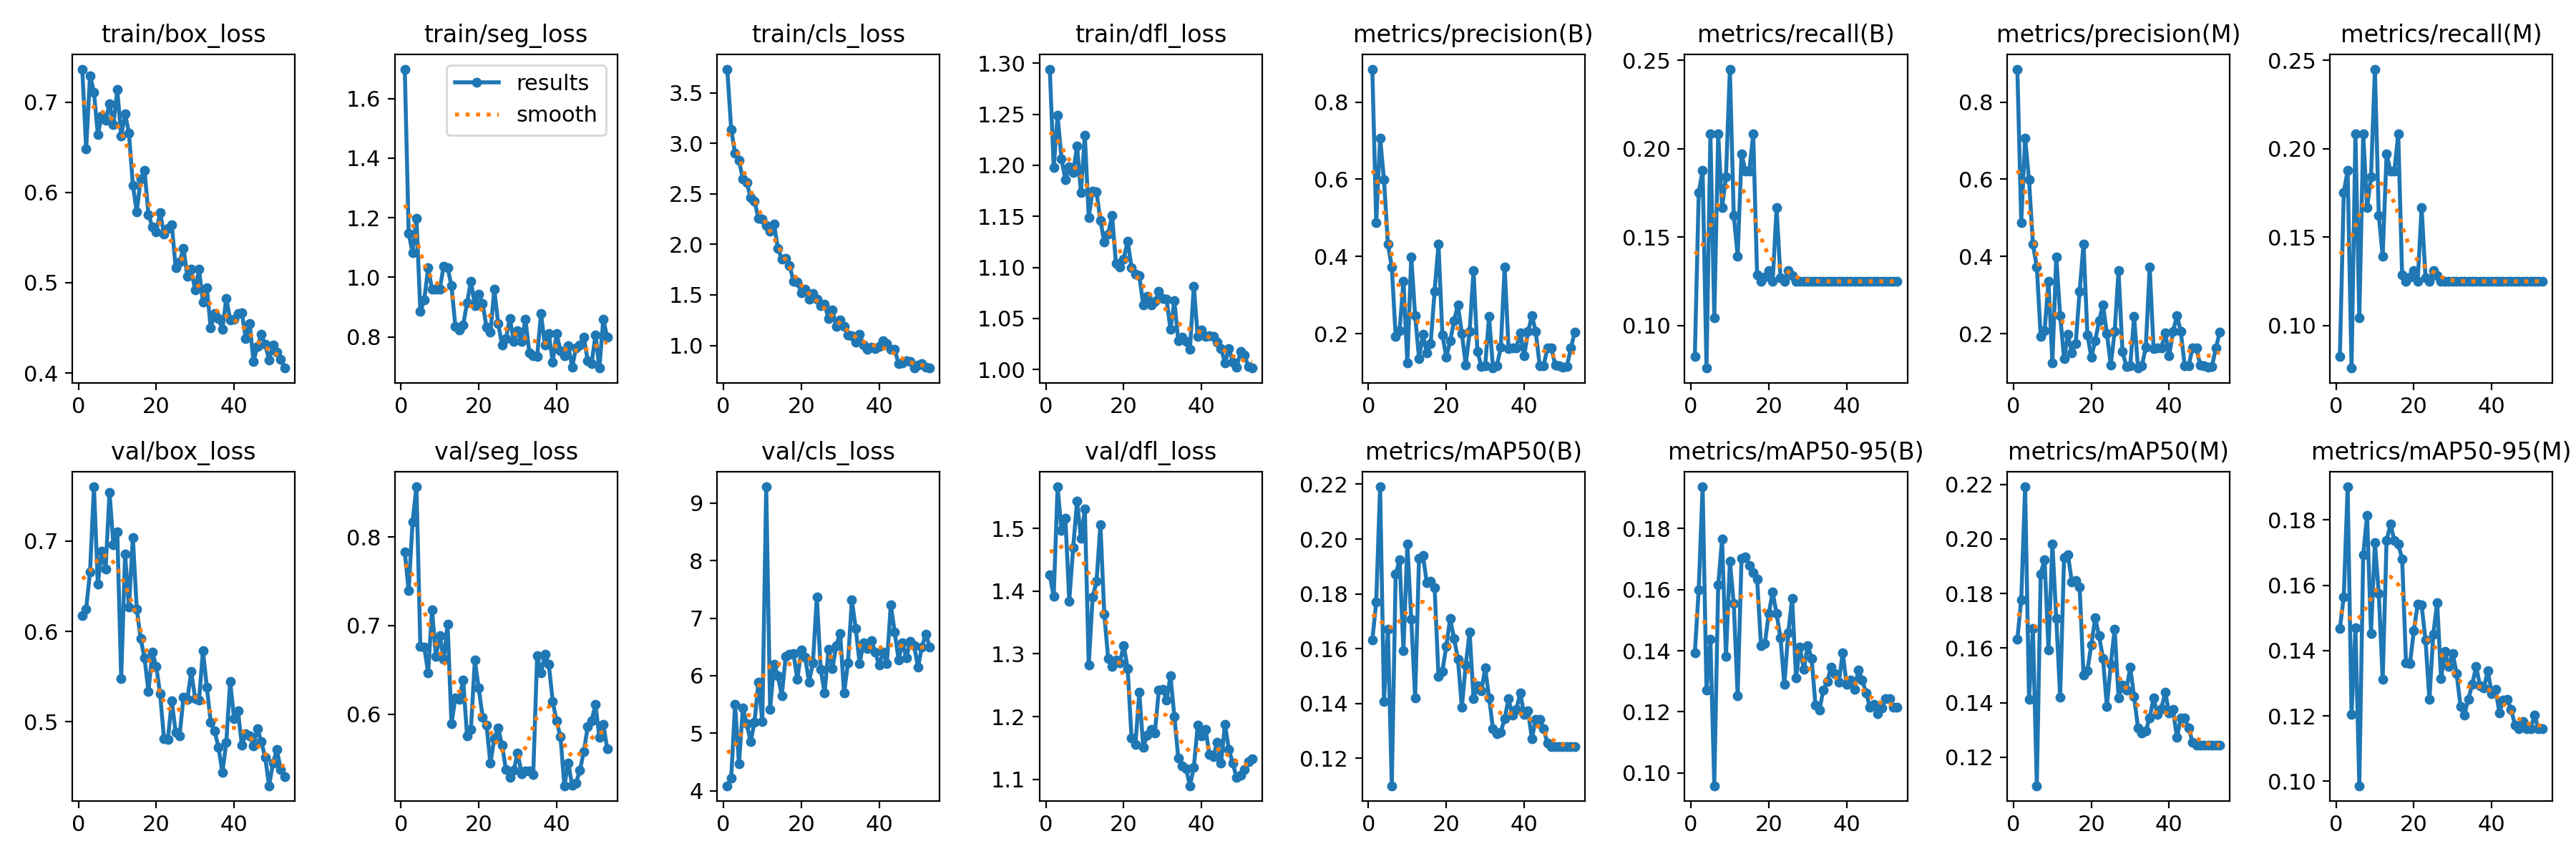

The file beside this chart, header and first rows:
epoch, train/box_loss, train/seg_loss, train/cls_loss, train/dfl_loss, metrics/precision(B), metrics/recall(B), metrics/mAP50(B), metrics/mAP50-95(B), metrics/precision(M), metrics/recall(M), metrics/mAP50(M), metrics/mAP50-95(M), val/box_loss, val/seg_loss, val/cls_loss, val/dfl_loss, lr/pg0, lr/pg1, lr/pg2
1, 0.7365, 1.698, 3.733, 1.294, 0.8854, 0.08258, 0.1631, 0.1393, 0.8854, 0.08258, 0.1632, 0.1467, 0.6179, 0.7831, 4.088, 1.425, 0.0001184, 0.0001184, 0.0001184
2, 0.6484, 1.148, 3.136, 1.198, 0.4885, 0.1752, 0.1771, 0.16, 0.4885, 0.1752, 0.1777, 0.1565, 0.6249, 0.7393, 4.222, 1.391, 0.0002344, 0.0002344, 0.0002344
3, 0.7294, 1.083, 2.902, 1.249, 0.7072, 0.1879, 0.2191, 0.1936, 0.7072, 0.1879, 0.2191, 0.1902, 0.6662, 0.817, 5.498, 1.566, 0.0003476, 0.0003476, 0.0003476
4, 0.7111, 1.198, 2.828, 1.206, 0.5981, 0.07594, 0.1408, 0.127, 0.5981, 0.07594, 0.1412, 0.1204, 0.7601, 0.8567, 4.468, 1.497, 0.0003437, 0.0003437, 0.0003437
5, 0.6641, 0.8869, 2.649, 1.186, 0.4315, 0.2083, 0.1671, 0.1437, 0.4315, 0.2083, 0.1671, 0.1469, 0.6524, 0.6763, 5.442, 1.516, 0.0003437, 0.0003437, 0.0003437
6, 0.6846, 0.9233, 2.611, 1.198, 0.3732, 0.1042, 0.11, 0.09579, 0.3732, 0.1042, 0.1095, 0.09862, 0.6885, 0.6761, 5.167, 1.384, 0.0003393, 0.0003393, 0.0003393
7, 0.6803, 1.032, 2.46, 1.193, 0.193, 0.2083, 0.1872, 0.1615, 0.193, 0.2083, 0.1872, 0.1694, 0.6692, 0.6463, 4.851, 1.469, 0.0003349, 0.0003349, 0.0003349
8, 0.6979, 0.9605, 2.424, 1.219, 0.207, 0.1667, 0.1924, 0.1765, 0.207, 0.1667, 0.1924, 0.1814, 0.754, 0.7178, 5.196, 1.543, 0.0003305, 0.0003305, 0.0003305
9, 0.675, 0.9595, 2.261, 1.173, 0.3361, 0.1841, 0.1593, 0.1381, 0.3361, 0.1841, 0.1593, 0.1452, 0.6962, 0.665, 5.893, 1.484, 0.0003261, 0.0003261, 0.0003261
10, 0.7137, 0.9614, 2.252, 1.23, 0.1236, 0.2451, 0.1982, 0.1693, 0.1236, 0.2451, 0.1982, 0.173, 0.7102, 0.6883, 5.207, 1.53, 0.0003217, 0.0003217, 0.0003217
11, 0.6624, 1.038, 2.187, 1.149, 0.3991, 0.1623, 0.1709, 0.1554, 0.3991, 0.1623, 0.1709, 0.1575, 0.5477, 0.6623, 9.282, 1.282, 0.0003172, 0.0003172, 0.0003172
12, 0.687, 1.033, 2.127, 1.175, 0.2463, 0.1393, 0.1421, 0.1253, 0.2463, 0.1393, 0.1421, 0.1312, 0.6853, 0.7012, 5.416, 1.39, 0.0003128, 0.0003128, 0.0003128
13, 0.6658, 0.9715, 2.203, 1.174, 0.1356, 0.1969, 0.193, 0.1703, 0.1356, 0.1969, 0.193, 0.1736, 0.627, 0.5893, 6.202, 1.415, 0.0003084, 0.0003084, 0.0003084
14, 0.6081, 0.8354, 1.958, 1.146, 0.1975, 0.1875, 0.1941, 0.1706, 0.1975, 0.1875, 0.1942, 0.1787, 0.7042, 0.6183, 6, 1.506, 0.000304, 0.000304, 0.000304
15, 0.5786, 0.8232, 1.855, 1.125, 0.1497, 0.1875, 0.1841, 0.168, 0.1497, 0.1875, 0.1842, 0.1736, 0.6249, 0.6171, 5.653, 1.363, 0.0002996, 0.0002996, 0.0002996
16, 0.615, 0.8395, 1.86, 1.133, 0.1747, 0.2083, 0.1845, 0.1656, 0.1747, 0.2083, 0.1846, 0.1726, 0.5918, 0.6389, 6.33, 1.292, 0.0002951, 0.0002951, 0.0002951
17, 0.6248, 0.9151, 1.793, 1.151, 0.31, 0.1285, 0.1824, 0.1635, 0.31, 0.1285, 0.1824, 0.1681, 0.5705, 0.5755, 6.376, 1.28, 0.0002907, 0.0002907, 0.0002907
18, 0.5755, 0.9875, 1.636, 1.104, 0.4322, 0.125, 0.15, 0.1417, 0.4322, 0.125, 0.1502, 0.1362, 0.5335, 0.583, 6.383, 1.291, 0.0002863, 0.0002863, 0.0002863
19, 0.5619, 0.9043, 1.627, 1.101, 0.1965, 0.1275, 0.1518, 0.1425, 0.1965, 0.1275, 0.1518, 0.1359, 0.5771, 0.6608, 5.935, 1.286, 0.0002819, 0.0002819, 0.0002819
20, 0.5562, 0.9439, 1.524, 1.108, 0.139, 0.1312, 0.1609, 0.1522, 0.139, 0.1312, 0.1612, 0.1461, 0.5616, 0.6292, 6.442, 1.313, 0.0002775, 0.0002775, 0.0002775
21, 0.5775, 0.9132, 1.557, 1.126, 0.1812, 0.125, 0.171, 0.1591, 0.1812, 0.125, 0.171, 0.1543, 0.5309, 0.5968, 6.32, 1.276, 0.0002731, 0.0002731, 0.0002731
22, 0.5541, 0.8324, 1.459, 1.1, 0.2331, 0.1667, 0.1638, 0.1521, 0.2331, 0.1667, 0.1645, 0.1539, 0.4813, 0.5877, 5.891, 1.166, 0.0002686, 0.0002686, 0.0002686
23, 0.5604, 0.8157, 1.516, 1.094, 0.2746, 0.1272, 0.1562, 0.1442, 0.2746, 0.1272, 0.1562, 0.1433, 0.4808, 0.5444, 6.22, 1.156, 0.0002642, 0.0002642, 0.0002642
24, 0.5644, 0.9598, 1.454, 1.092, 0.2005, 0.125, 0.1386, 0.1289, 0.2005, 0.125, 0.1386, 0.125, 0.5232, 0.5726, 7.368, 1.238, 0.0002598, 0.0002598, 0.0002598
25, 0.5166, 0.8449, 1.395, 1.063, 0.1191, 0.1311, 0.1541, 0.1459, 0.1191, 0.1311, 0.1541, 0.145, 0.488, 0.5842, 6.106, 1.151, 0.0002554, 0.0002554, 0.0002554
26, 0.5228, 0.7736, 1.406, 1.072, 0.2053, 0.1283, 0.1661, 0.157, 0.2053, 0.1283, 0.167, 0.1547, 0.4848, 0.5648, 5.702, 1.17, 0.000251, 0.000251, 0.000251
27, 0.5381, 0.7948, 1.266, 1.063, 0.3625, 0.125, 0.1418, 0.1312, 0.3625, 0.125, 0.1418, 0.1314, 0.5271, 0.5371, 6.458, 1.18, 0.0002466, 0.0002466, 0.0002466
28, 0.5072, 0.863, 1.348, 1.067, 0.154, 0.125, 0.1466, 0.1412, 0.154, 0.125, 0.1466, 0.1398, 0.5251, 0.5289, 6.12, 1.174, 0.0002421, 0.0002421, 0.0002421
29, 0.5146, 0.7852, 1.185, 1.076, 0.1156, 0.125, 0.1446, 0.1339, 0.1156, 0.125, 0.1446, 0.1351, 0.5554, 0.5367, 6.527, 1.242, 0.0002377, 0.0002377, 0.0002377
30, 0.4917, 0.8204, 1.255, 1.069, 0.1171, 0.125, 0.1529, 0.1417, 0.1171, 0.125, 0.1529, 0.1391, 0.5259, 0.5565, 6.737, 1.244, 0.0002333, 0.0002333, 0.0002333
31, 0.5146, 0.7843, 1.189, 1.069, 0.2442, 0.125, 0.1421, 0.1375, 0.2442, 0.125, 0.1421, 0.133, 0.5238, 0.533, 5.696, 1.226, 0.0002289, 0.0002289, 0.0002289
32, 0.4788, 0.8593, 1.103, 1.039, 0.1107, 0.125, 0.1307, 0.1221, 0.1107, 0.125, 0.1307, 0.1229, 0.5786, 0.536, 6.22, 1.265, 0.0002245, 0.0002245, 0.0002245
33, 0.4947, 0.7477, 1.097, 1.067, 0.1175, 0.125, 0.1289, 0.1205, 0.1175, 0.125, 0.1289, 0.1203, 0.5387, 0.5362, 7.313, 1.2, 0.0002201, 0.0002201, 0.0002201
34, 0.4496, 0.7378, 1.033, 1.028, 0.1639, 0.125, 0.1296, 0.127, 0.1639, 0.125, 0.1297, 0.1251, 0.4999, 0.5317, 6.817, 1.134, 0.0002156, 0.0002156, 0.0002156
35, 0.4659, 0.7343, 1.109, 1.032, 0.3723, 0.125, 0.1345, 0.1298, 0.3723, 0.125, 0.1345, 0.1296, 0.4901, 0.6656, 6.216, 1.121, 0.0002112, 0.0002112, 0.0002112
36, 0.4604, 0.8782, 1.005, 1.027, 0.1617, 0.125, 0.1417, 0.1346, 0.1617, 0.125, 0.1417, 0.1351, 0.4717, 0.6469, 6.573, 1.117, 0.0002068, 0.0002068, 0.0002068
37, 0.4484, 0.7732, 0.964, 1.02, 0.1628, 0.125, 0.1357, 0.1326, 0.1628, 0.125, 0.1357, 0.1293, 0.4441, 0.6672, 6.471, 1.09, 0.0002024, 0.0002024, 0.0002024
38, 0.4826, 0.8124, 0.9817, 1.082, 0.1633, 0.125, 0.1379, 0.1297, 0.1633, 0.125, 0.1379, 0.1285, 0.4772, 0.6565, 6.615, 1.119, 0.000198, 0.000198, 0.000198
39, 0.4591, 0.7157, 0.9722, 1.032, 0.2022, 0.125, 0.1438, 0.1393, 0.2022, 0.125, 0.1438, 0.1339, 0.5449, 0.6146, 6.408, 1.186, 0.0001935, 0.0001935, 0.0001935
40, 0.4592, 0.8118, 0.9879, 1.039, 0.1419, 0.125, 0.1361, 0.1289, 0.1419, 0.125, 0.1361, 0.1269, 0.5036, 0.592, 6.182, 1.169, 0.0001891, 0.0001891, 0.0001891
41, 0.4663, 0.7532, 1.05, 1.032, 0.2048, 0.125, 0.1374, 0.1305, 0.2048, 0.125, 0.1374, 0.1281, 0.5121, 0.5746, 6.412, 1.18, 0.0001847, 0.0001847, 0.0001847
42, 0.467, 0.7367, 1.019, 1.033, 0.2461, 0.125, 0.1273, 0.1272, 0.2461, 0.125, 0.1273, 0.1209, 0.4739, 0.5192, 6.208, 1.14, 0.0001803, 0.0001803, 0.0001803
43, 0.4385, 0.7713, 0.9613, 1.032, 0.205, 0.125, 0.1343, 0.1336, 0.205, 0.125, 0.1343, 0.1249, 0.4865, 0.5451, 7.228, 1.136, 0.0001759, 0.0001759, 0.0001759
44, 0.4549, 0.6997, 0.962, 1.027, 0.1163, 0.125, 0.1343, 0.1304, 0.1163, 0.125, 0.1343, 0.1251, 0.4842, 0.5197, 6.762, 1.159, 0.0001714, 0.0001714, 0.0001714
45, 0.413, 0.7634, 0.818, 1.021, 0.1167, 0.125, 0.1308, 0.1262, 0.1167, 0.125, 0.1308, 0.122, 0.4734, 0.5223, 6.276, 1.126, 0.000167, 0.000167, 0.000167
46, 0.4298, 0.7729, 0.8279, 1.006, 0.1624, 0.125, 0.1255, 0.1214, 0.1624, 0.125, 0.1255, 0.1171, 0.4926, 0.5367, 6.575, 1.187, 0.0001626, 0.0001626, 0.0001626
47, 0.4426, 0.799, 0.846, 1.021, 0.1621, 0.125, 0.1244, 0.1224, 0.1621, 0.125, 0.1244, 0.1161, 0.4779, 0.5577, 6.312, 1.148, 0.0001582, 0.0001582, 0.0001582
48, 0.4315, 0.7199, 0.8409, 1.007, 0.1179, 0.125, 0.1244, 0.1194, 0.1179, 0.125, 0.1244, 0.1183, 0.4606, 0.5857, 6.601, 1.126, 0.0001538, 0.0001538, 0.0001538
49, 0.4146, 0.7116, 0.7801, 1.002, 0.117, 0.125, 0.1244, 0.1213, 0.117, 0.125, 0.1244, 0.1161, 0.4293, 0.5928, 6.518, 1.103, 0.0001494, 0.0001494, 0.0001494
50, 0.4306, 0.8075, 0.8081, 1.017, 0.1137, 0.125, 0.1244, 0.1244, 0.1137, 0.125, 0.1244, 0.1161, 0.4543, 0.6108, 6.149, 1.107, 0.0001449, 0.0001449, 0.0001449
51, 0.4228, 0.6958, 0.8198, 1.014, 0.1156, 0.125, 0.1244, 0.1244, 0.1156, 0.125, 0.1244, 0.1202, 0.4691, 0.5737, 6.5, 1.116, 0.0001405, 0.0001405, 0.0001405
52, 0.415, 0.8599, 0.7867, 1.003, 0.162, 0.125, 0.1244, 0.1215, 0.162, 0.125, 0.1244, 0.1161, 0.4469, 0.5885, 6.725, 1.128, 0.0001361, 0.0001361, 0.0001361
53, 0.4055, 0.7985, 0.7764, 1.001, 0.2039, 0.125, 0.1244, 0.1215, 0.2039, 0.125, 0.1244, 0.1161, 0.439, 0.5612, 6.498, 1.133, 0.0001317, 0.0001317, 0.0001317
